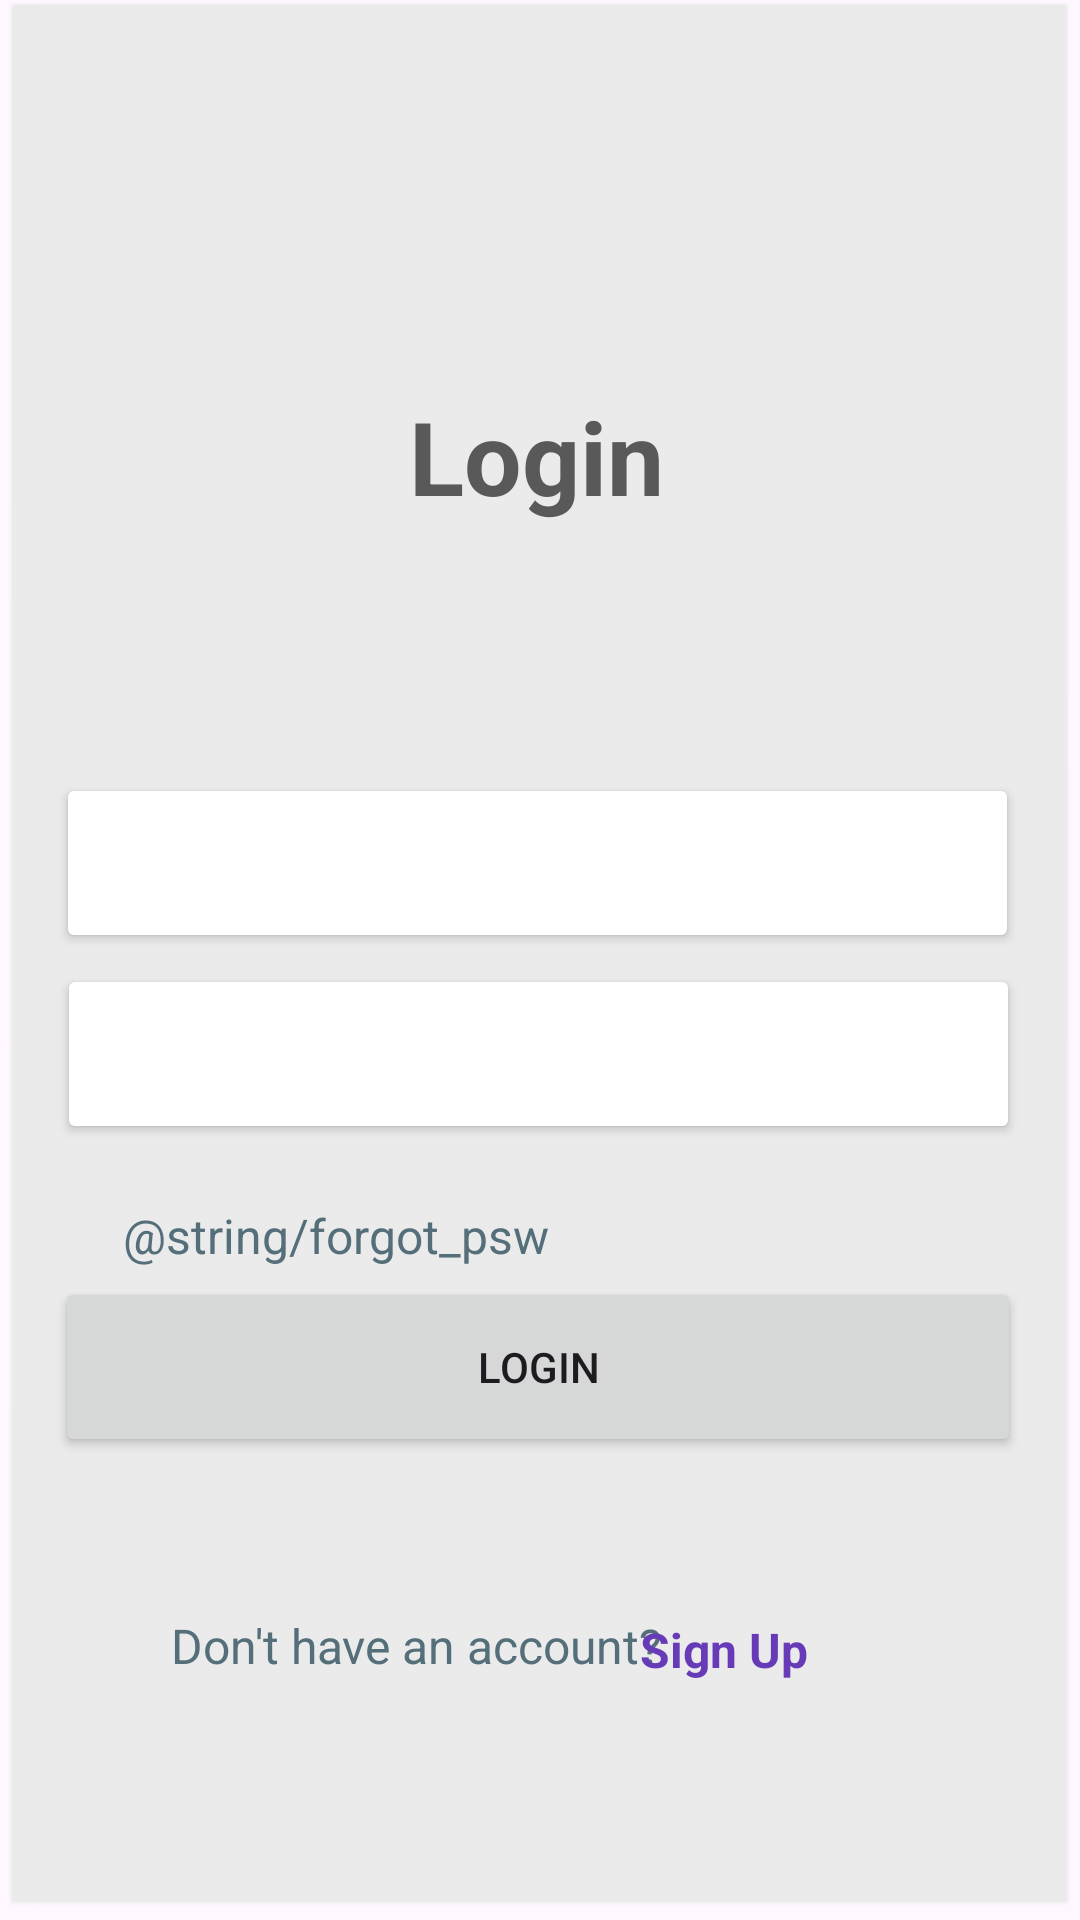

Android layout source for this screen:
<!-- AndroidManifest.xml: application theme Theme.Mirage -->
<!-- res/layout/login.xml -->
<?xml version="1.0" encoding="utf-8"?>
<androidx.constraintlayout.widget.ConstraintLayout xmlns:android="http://schemas.android.com/apk/res/android"
    xmlns:app="http://schemas.android.com/apk/res-auto"
    xmlns:tools="http://schemas.android.com/tools"
    android:layout_width="match_parent"
    android:layout_height="match_parent"
    android:background="@android:drawable/btn_default"
    android:backgroundTint="#EAEAEA"
    tools:context=".MainActivity">


    <Button
        android:id="@+id/bt_login"
        android:layout_width="322dp"
        android:layout_height="60dp"
        android:text="@string/login"
        app:cornerRadius="12dp"
        app:layout_constraintBottom_toBottomOf="parent"
        app:layout_constraintEnd_toEndOf="parent"
        app:layout_constraintHorizontal_bias="0.494"
        app:layout_constraintStart_toStartOf="parent"
        app:layout_constraintTop_toBottomOf="@+id/psw"
        app:layout_constraintVertical_bias="0.193"
        tools:ignore="VisualLintButtonSize" />

    <Button
        android:id="@+id/containerbox2"
        android:layout_width="321dp"
        android:layout_height="60dp"
        android:layout_marginBottom="119dp"
        android:backgroundTint="@color/white"
        android:foregroundTint="#FFFFFF"
        app:cornerRadius="12dp"
        app:layout_constraintBottom_toBottomOf="parent"
        app:layout_constraintEnd_toEndOf="parent"
        app:layout_constraintHorizontal_bias="0.488"
        app:layout_constraintStart_toStartOf="parent"
        app:layout_constraintTop_toTopOf="parent"
        app:layout_constraintVertical_bias="0.567"
        tools:ignore="VisualLintButtonSize,VisualLintOverlap,SpeakableTextPresentCheck" />

    <Button
        android:id="@+id/containerbox3"
        android:layout_width="321dp"
        android:layout_height="60dp"
        android:layout_marginBottom="119dp"
        android:backgroundTint="@color/white"
        android:foregroundTint="#FFFFFF"
        app:cornerRadius="12dp"
        app:layout_constraintBottom_toBottomOf="parent"
        app:layout_constraintEnd_toEndOf="parent"
        app:layout_constraintStart_toStartOf="parent"
        app:layout_constraintTop_toTopOf="parent"
        app:layout_constraintVertical_bias="0.711"
        tools:ignore="VisualLintButtonSize,VisualLintOverlap,SpeakableTextPresentCheck" />

    <EditText
        android:id="@+id/mail"
        android:layout_width="318dp"
        android:layout_height="53dp"
        android:layout_marginStart="115dp"
        android:layout_marginEnd="100dp"
        android:layout_marginBottom="15dp"
        android:autofillHints=""
        android:background="#00FFFFFF"
        android:backgroundTint="#FFFFFF"
        android:ems="10"
        android:hint="@string/login"
        android:inputType="textEmailAddress"
        android:minHeight="48dp"
        android:textColor="#000000"
        android:textColorHint="#858484"
        app:layout_constraintBottom_toBottomOf="parent"
        app:layout_constraintEnd_toEndOf="parent"
        app:layout_constraintStart_toStartOf="parent"
        app:layout_constraintTop_toTopOf="parent"
        app:layout_constraintVertical_bias="0.48"
        tools:ignore="LabelFor,DuplicateSpeakableTextCheck,TextContrastCheck" />

    <EditText
        android:id="@+id/psw"
        android:layout_width="316dp"
        android:layout_height="51dp"
        android:layout_marginStart="15dp"
        android:layout_marginBottom="17dp"
        android:autofillHints=""
        android:background="#00FFFFFF"
        android:ems="10"
        android:hint="@string/password"
        android:inputType="textPassword"
        android:minHeight="48dp"
        android:textColor="#000000"
        android:textColorHint="#858484"
        app:layout_constraintBottom_toBottomOf="parent"
        app:layout_constraintEnd_toEndOf="parent"
        app:layout_constraintStart_toStartOf="parent"
        app:layout_constraintTop_toTopOf="parent"
        app:layout_constraintVertical_bias="0.603"
        tools:ignore="TextContrastCheck" />

    <TextView
        android:id="@+id/authTxt"
        android:layout_width="wrap_content"
        android:layout_height="wrap_content"
        android:textColorHighlight="#FFFFFF"
        android:textColorHint="#FFFFFF"
        app:layout_constraintBottom_toBottomOf="parent"
        app:layout_constraintEnd_toEndOf="parent"
        app:layout_constraintHorizontal_bias="0.19"
        app:layout_constraintStart_toStartOf="parent"
        app:layout_constraintTop_toBottomOf="@+id/bt_login"
        app:layout_constraintVertical_bias="0.071" />

    <TextView
        android:id="@+id/noAccount"
        android:layout_width="wrap_content"
        android:layout_height="wrap_content"
        android:text="@string/new_user"
        android:textColor="#546E7A"
        android:textSize="16sp"
        app:layout_constraintBottom_toBottomOf="parent"
        app:layout_constraintEnd_toEndOf="parent"
        app:layout_constraintHorizontal_bias="0.266"
        app:layout_constraintStart_toStartOf="parent"
        app:layout_constraintTop_toTopOf="parent"
        app:layout_constraintVertical_bias="0.885" />

    <TextView
        android:id="@+id/forgetpsw"
        android:layout_width="wrap_content"
        android:layout_height="wrap_content"
        android:text="@string/forgot_psw"
        android:textColor="#546E7A"
        android:textSize="16sp"
        app:layout_constraintBottom_toBottomOf="parent"
        app:layout_constraintEnd_toEndOf="parent"
        app:layout_constraintHorizontal_bias="0.155"
        app:layout_constraintStart_toStartOf="parent"
        app:layout_constraintTop_toTopOf="parent"
        app:layout_constraintVertical_bias="0.657" />

    <TextView
        android:id="@+id/signupTxt"
        android:layout_width="wrap_content"
        android:layout_height="wrap_content"
        android:layout_marginTop="64dp"
        android:contextClickable="true"
        android:text="@string/signup"
        android:textColor="#673AB7"
        android:textSize="16sp"
        android:textStyle="bold"
        app:layout_constraintBottom_toBottomOf="parent"
        app:layout_constraintEnd_toEndOf="parent"
        app:layout_constraintHorizontal_bias="0.719"
        app:layout_constraintStart_toStartOf="parent"
        app:layout_constraintTop_toTopOf="parent"
        app:layout_constraintVertical_bias="0.874" />

    <TextView
        android:id="@+id/headTxt"
        android:layout_width="wrap_content"
        android:layout_height="wrap_content"
        android:text="@string/login"
        android:textColor="#595959"
        android:textSize="34sp"
        android:textStyle="bold"
        app:layout_constraintBottom_toTopOf="@+id/containerbox2"
        app:layout_constraintEnd_toEndOf="parent"
        app:layout_constraintHorizontal_bias="0.498"
        app:layout_constraintStart_toStartOf="parent"
        app:layout_constraintTop_toTopOf="parent"
        app:layout_constraintVertical_bias="0.597" />

</androidx.constraintlayout.widget.ConstraintLayout>
<!-- resources referenced by this layout -->
<resources>
  <string name="login">Login</string>
  <string name="new_user">Don\'t have an account?</string>
  <string name="password">Password</string>
  <string name="signup">Sign Up</string>
  <style name="Theme.Mirage" parent="Base.Theme.Mirage" />
  <style name="Base.Theme.Mirage" parent="Theme.Material3.DayNight.NoActionBar">
          
          
      </style>
  <!-- not gathered from this repository: default colours our renderer supplied (Android Studio template values) -->
  <color name="white">#FFFFFFFF</color>
</resources>
